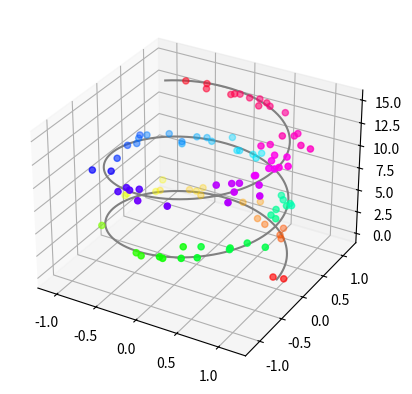

Write Python code to recreate this figure.
from mpl_toolkits import mplot3d
import numpy as np
import matplotlib.pyplot as plt

fig = plt.figure()
ax = plt.axes(projection="3d")
z_line = np.linspace(0, 15, 1000)
x_line = np.cos(z_line)
y_line = np.sin(z_line)
ax.plot3D(x_line, y_line, z_line, 'gray')
z_points = 15 * np.random.random(100)
x_points = np.cos(z_points) + 0.1 * np.random.randn(100)
y_points = np.sin(z_points) + 0.1 * np.random.randn(100)
ax.scatter3D(x_points, y_points, z_points, c=z_points, cmap='hsv');
plt.show()